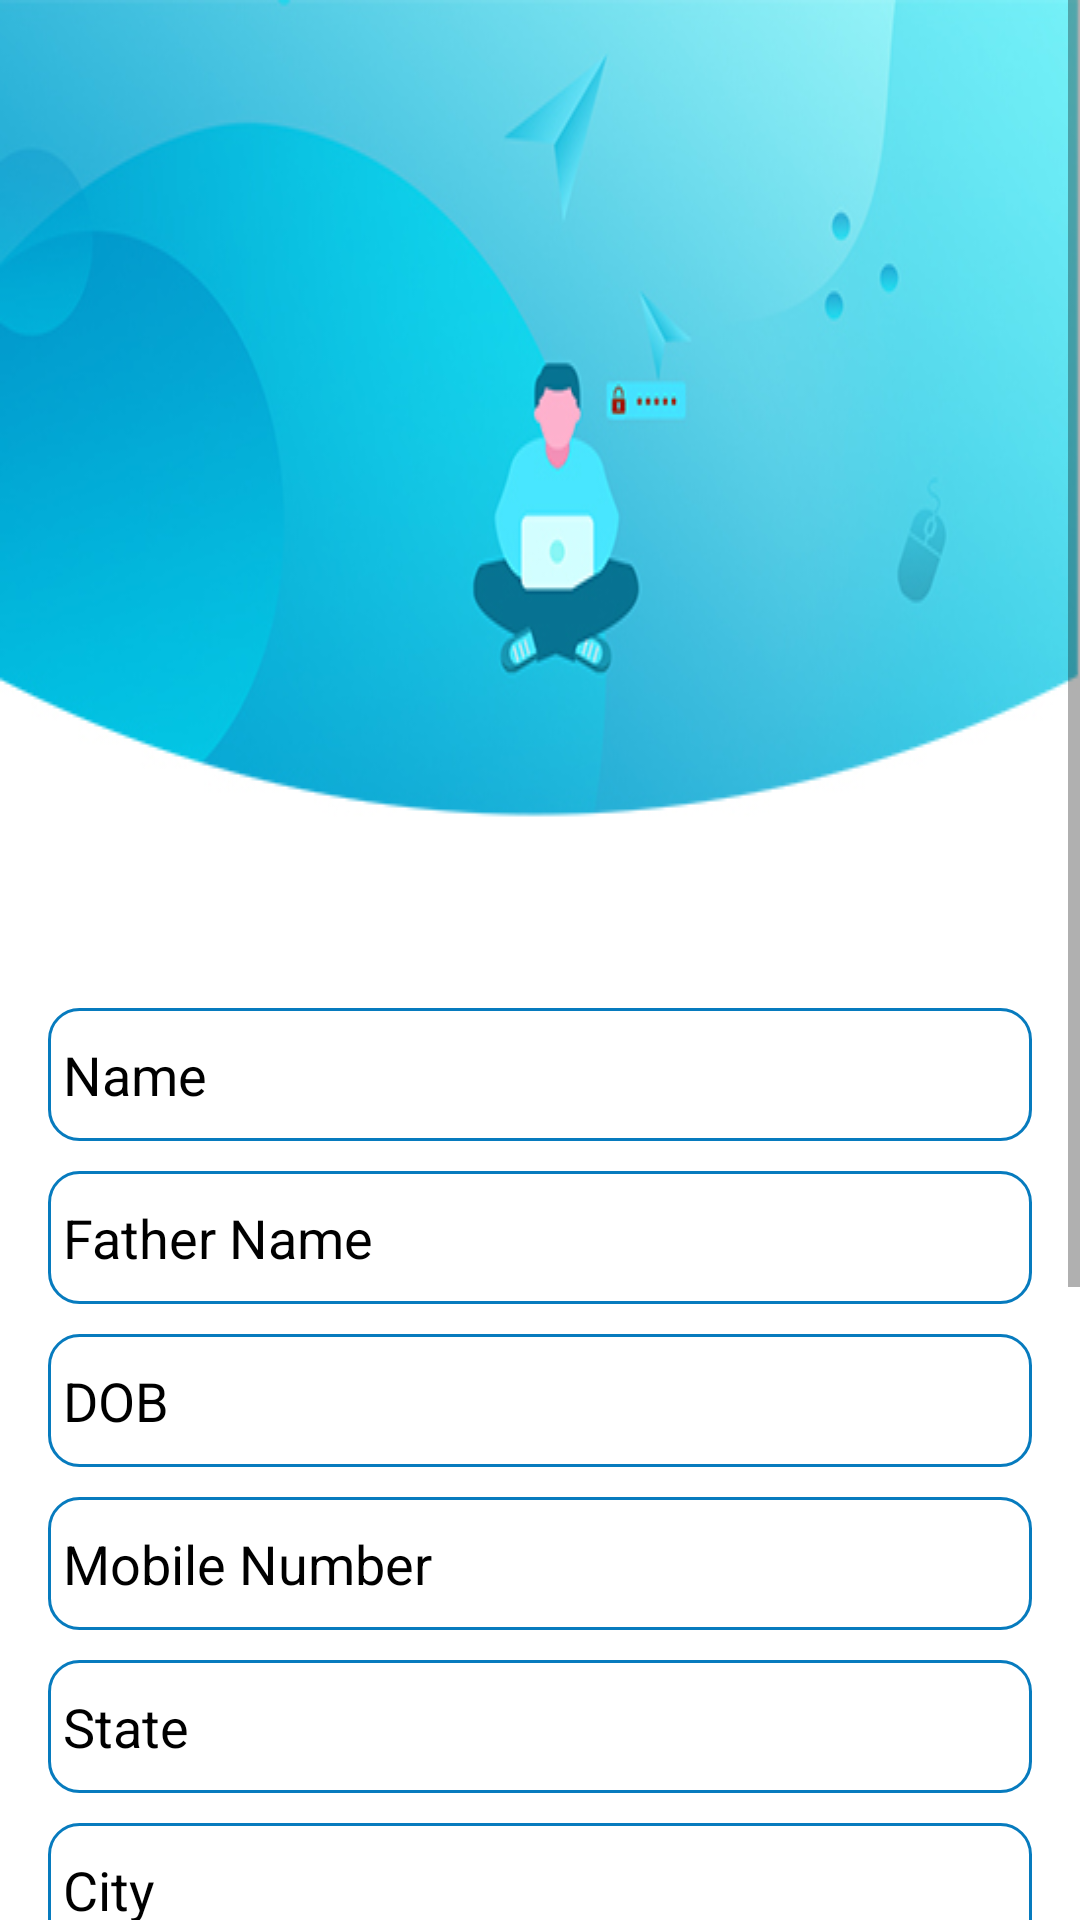

The Android layout XML behind this screen, and the referenced resources:
<!-- AndroidManifest.xml: application theme Theme.Education -->
<!-- res/layout/activity_final_exam.xml -->
<?xml version="1.0" encoding="utf-8"?>
<layout xmlns:android="http://schemas.android.com/apk/res/android"
    xmlns:tools="http://schemas.android.com/tools">

    <data>

    </data>

    <ScrollView
        android:layout_width="match_parent"
        android:layout_height="match_parent"
        android:fillViewport="true">

    <LinearLayout
        android:layout_width="match_parent"
        android:layout_height="wrap_content"
        android:padding="16dp"
        android:background="@drawable/registation"
        android:orientation="vertical">

        <EditText
            android:id="@+id/name"
            android:layout_width="match_parent"
            android:layout_height="wrap_content"
            android:inputType="text"
            android:hint="Name"
            android:layout_marginTop="320dp"
            android:textColorHint="@color/black"
            android:textColor="@color/black"
            android:background="@drawable/item_background" />

        <EditText
            android:id="@+id/father_name"
            android:layout_width="match_parent"
            android:layout_height="wrap_content"
            android:inputType="text"
            android:hint="Father Name"
            android:textColorHint="@color/black"
            android:textColor="@color/black"
            android:layout_marginTop="10dp"
            android:background="@drawable/item_background" />

        <EditText
            android:id="@+id/dob"
            android:layout_width="match_parent"
            android:layout_height="wrap_content"
            android:inputType="phone"
            android:hint="DOB"
            android:textColorHint="@color/black"
            android:textColor="@color/black"
            android:layout_marginTop="10dp"
            android:background="@drawable/item_background" />

        <EditText
            android:id="@+id/phone"
            android:layout_width="match_parent"
            android:layout_height="wrap_content"
            android:inputType="phone"
            android:hint="Mobile Number"
            android:textColorHint="@color/black"
            android:textColor="@color/black"
            android:layout_marginTop="10dp"
            android:background="@drawable/item_background" />

        <EditText
            android:id="@+id/state"
            android:layout_width="match_parent"
            android:layout_height="wrap_content"
            android:inputType="textPassword"
            android:hint="State"
            android:textColorHint="@color/black"
            android:textColor="@color/black"
            android:layout_marginTop="10dp"
            android:background="@drawable/item_background" />

        <EditText
            android:id="@+id/city"
            android:layout_width="match_parent"
            android:layout_height="wrap_content"
            android:inputType="textPassword"
            android:hint="City"
            android:textColorHint="@color/black"
            android:textColor="@color/black"
            android:layout_marginTop="10dp"
            android:background="@drawable/item_background" />

        <EditText
            android:id="@+id/address"
            android:layout_width="match_parent"
            android:layout_height="wrap_content"
            android:inputType="textPassword"
            android:hint="Address"
            android:textColorHint="@color/black"
            android:textColor="@color/black"
            android:layout_marginTop="10dp"
            android:background="@drawable/item_background" />

        <EditText
            android:id="@+id/landmark"
            android:layout_width="match_parent"
            android:layout_height="wrap_content"
            android:inputType="textPassword"
            android:hint="Landmark"
            android:textColorHint="@color/black"
            android:textColor="@color/black"
            android:layout_marginTop="10dp"
            android:background="@drawable/item_background" />

        <EditText
            android:id="@+id/pincode"
            android:layout_width="match_parent"
            android:layout_height="wrap_content"
            android:inputType="number"
            android:hint="Pincode"
            android:textColorHint="@color/black"
            android:textColor="@color/black"
            android:layout_marginTop="10dp"
            android:background="@drawable/item_background" />

        <androidx.appcompat.widget.AppCompatButton
            android:id="@+id/bt_register"
            android:layout_width="match_parent"
            android:layout_height="wrap_content"
            android:background="@drawable/button"
            android:layout_marginTop="50dp"
            android:textColor="@color/white"
            android:textStyle="bold"
            android:text="@string/submit" />


    </LinearLayout>
    </ScrollView>
</layout>
<!-- resources referenced by this layout -->
<resources>
  <color name="black">#FF000000</color>
  <color name="white">#FFFFFFFF</color>
  <!-- drawable button: png bitmap (drawable, 17516 bytes) -->
  <!-- drawable item_background (drawable) -->
  <?xml version="1.0" encoding="utf-8"?>
  <shape xmlns:android="http://schemas.android.com/apk/res/android"
      android:shape="rectangle">
  
      <stroke
          android:width="1dp"
          android:color="@color/blue"
          />
  
      <padding
          android:top="10dp"
          android:bottom="10dp"
          android:left="5dp"
          />
  
      <corners
          android:radius="10dp"/>
  
  </shape>
  <!-- drawable registation: jpg bitmap (drawable, 65890 bytes) -->
  <string name="submit">SUBMIT</string>
  <style name="Theme.Education" parent="Theme.MaterialComponents.DayNight.NoActionBar">
          
          <item name="colorPrimary">@color/purple_500</item>
          <item name="colorPrimaryVariant">@color/purple_700</item>
          <item name="colorOnPrimary">@color/black</item>
          <item name="android:forceDarkAllowed">false</item>
          
          <item name="colorSecondary">@color/teal_200</item>
          <item name="colorSecondaryVariant">@color/teal_700</item>
          <item name="colorOnSecondary">@color/black</item>
          
          <item name="android:statusBarColor" tools:targetApi="l">?attr/colorPrimaryVariant</item>
          
      </style>
  <color name="blue">#077bbe</color>
  <color name="purple_500">#FF6200EE</color>
  <color name="purple_700">#FF3700B3</color>
  <color name="teal_200">#FF03DAC5</color>
  <color name="teal_700">#FF018786</color>
</resources>
